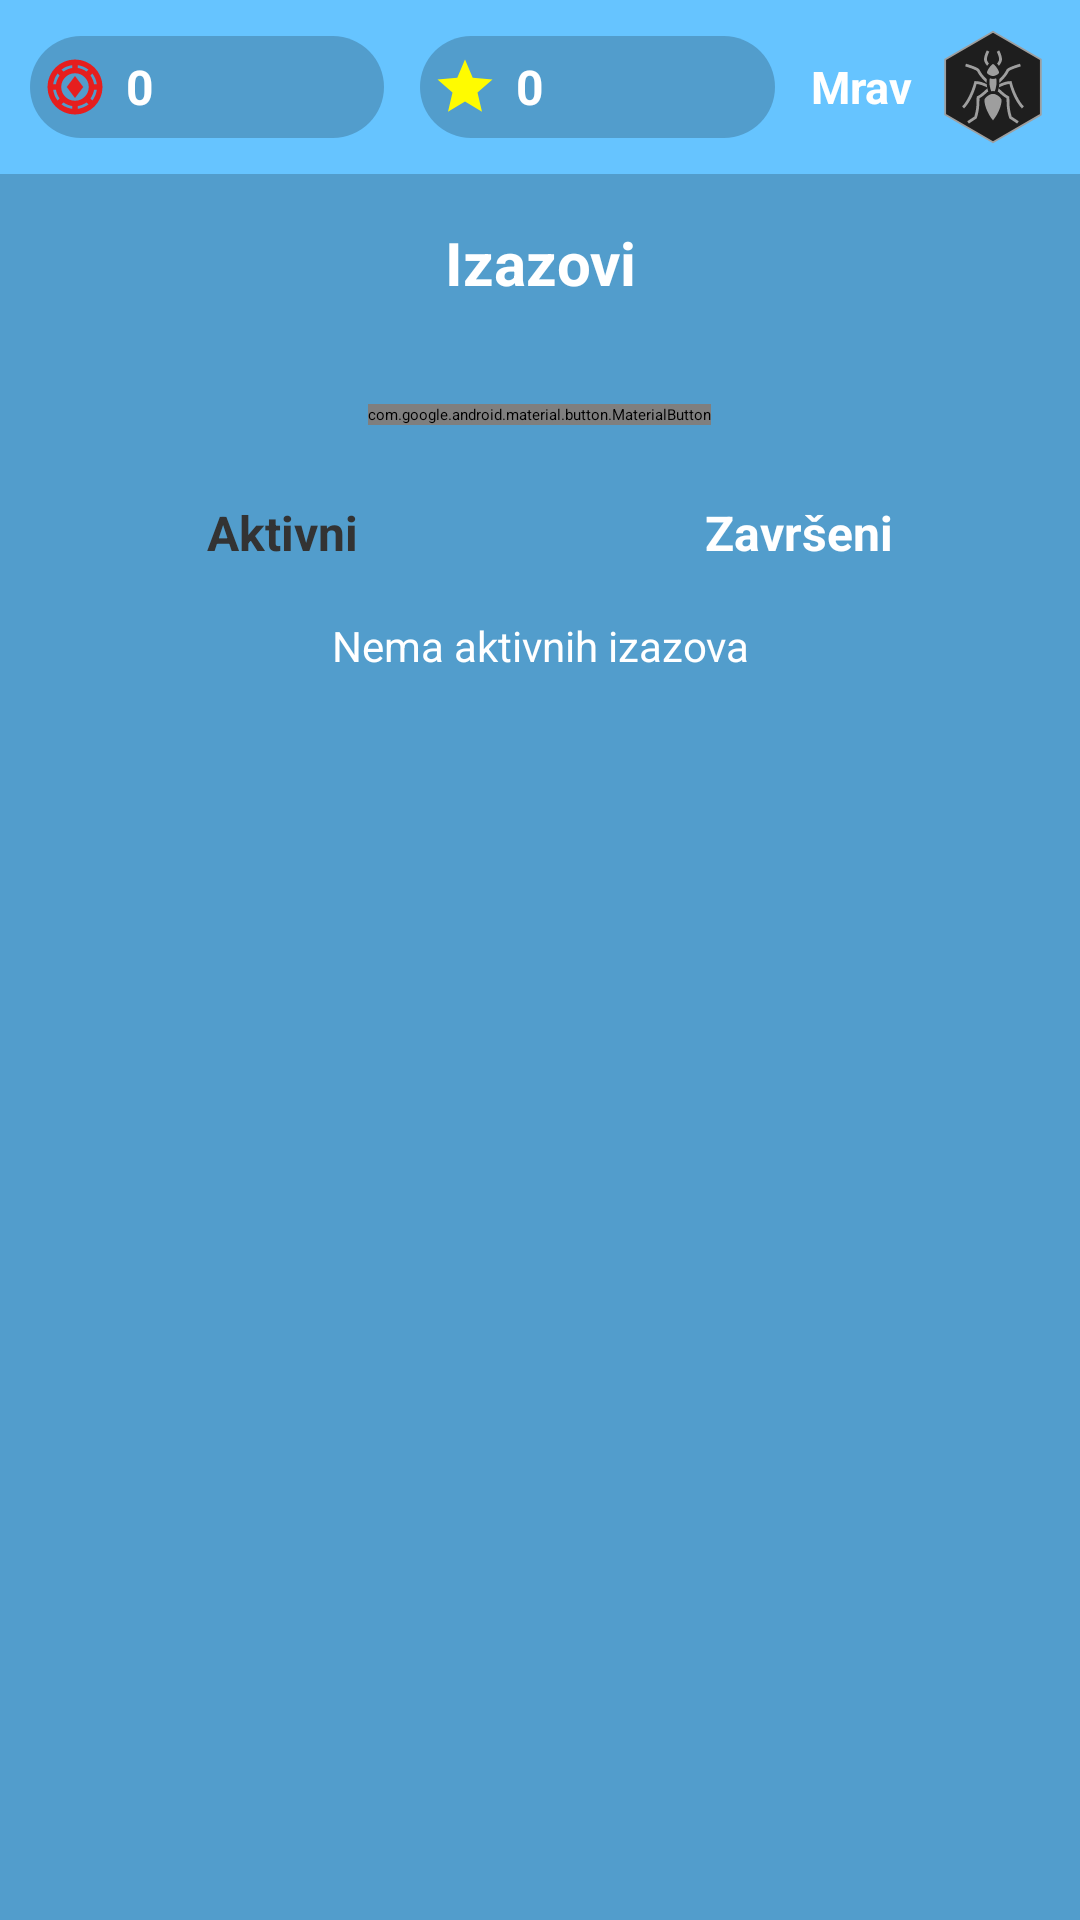

Layout XML and referenced resources for this Android screen:
<!-- AndroidManifest.xml: application theme Theme.Slagalica -->
<!-- res/layout/activity_challenge_lobby.xml -->
<?xml version="1.0" encoding="utf-8"?>
<LinearLayout xmlns:android="http://schemas.android.com/apk/res/android"
    xmlns:app="http://schemas.android.com/apk/res-auto"
    android:id="@+id/main"
    android:layout_width="match_parent"
    android:layout_height="match_parent"
    android:orientation="vertical"
    android:background="#529dcc">

    <include layout="@layout/top_bar" />

    <TextView
        android:layout_width="match_parent"
        android:layout_height="wrap_content"
        android:layout_marginTop="16dp"
        android:gravity="center"
        android:text="Izazovi"
        android:textColor="@android:color/white"
        android:textSize="20sp"
        android:textStyle="bold" />

    <TextView
        android:id="@+id/textRegionName"
        android:layout_width="match_parent"
        android:layout_height="wrap_content"
        android:gravity="center"
        android:text=""
        android:textColor="@android:color/white"
        android:textSize="16sp"
        android:layout_marginBottom="12dp" />

    <com.google.android.material.button.MaterialButton
        android:id="@+id/buttonCreateChallenge"
        android:layout_width="wrap_content"
        android:layout_height="wrap_content"
        android:layout_gravity="center"
        android:text="Kreiraj izazov"
        android:textColor="@android:color/white"
        app:backgroundTint="#FF9800"
        android:layout_marginBottom="16dp" />

    <LinearLayout
        android:layout_width="match_parent"
        android:layout_height="wrap_content"
        android:orientation="horizontal"
        android:gravity="center"
        android:paddingHorizontal="12dp"
        android:layout_marginBottom="8dp">

        <TextView
            android:id="@+id/tabActive"
            android:layout_width="0dp"
            android:layout_height="40dp"
            android:layout_weight="1"
            android:gravity="center"
            android:text="Aktivni"
            android:textSize="16sp"
            android:textStyle="bold"
            android:background="@drawable/rounded_white_small"
            android:textColor="#333333"
            android:layout_marginEnd="4dp"
            android:padding="8dp" />

        <TextView
            android:id="@+id/tabFinished"
            android:layout_width="0dp"
            android:layout_height="40dp"
            android:layout_weight="1"
            android:gravity="center"
            android:text="Završeni"
            android:textSize="16sp"
            android:textStyle="bold"
            android:background="@android:color/transparent"
            android:textColor="@android:color/white"
            android:layout_marginStart="4dp"
            android:padding="8dp" />
    </LinearLayout>

    <TextView
        android:id="@+id/textNoActive"
        android:layout_width="match_parent"
        android:layout_height="wrap_content"
        android:gravity="center"
        android:text="Nema aktivnih izazova"
        android:textColor="@android:color/white"
        android:textSize="14sp"
        android:visibility="visible" />

    <TextView
        android:id="@+id/textNoFinished"
        android:layout_width="match_parent"
        android:layout_height="wrap_content"
        android:gravity="center"
        android:text="Nema završenih izazova"
        android:textColor="@android:color/white"
        android:textSize="14sp"
        android:visibility="gone" />

    <androidx.recyclerview.widget.RecyclerView
        android:id="@+id/activeRecyclerView"
        android:layout_width="match_parent"
        android:layout_height="0dp"
        android:layout_weight="1"
        android:layout_marginHorizontal="12dp"
        android:visibility="visible" />

    <androidx.recyclerview.widget.RecyclerView
        android:id="@+id/finishedRecyclerView"
        android:layout_width="match_parent"
        android:layout_height="0dp"
        android:layout_weight="1"
        android:layout_marginHorizontal="12dp"
        android:visibility="gone" />
</LinearLayout>
<!-- res/layout/top_bar.xml (included above) -->
<?xml version="1.0" encoding="utf-8"?>
<LinearLayout xmlns:android="http://schemas.android.com/apk/res/android"
    android:layout_width="match_parent"
    android:layout_height="wrap_content"
    android:orientation="horizontal"
    android:padding="10dp"
    android:gravity="center_vertical"
    android:background="#66C4FF"
    android:elevation="4dp">

    
    <LinearLayout
        android:layout_width="0dp"
        android:layout_height="34dp"
        android:layout_weight="1"
        android:orientation="horizontal"
        android:gravity="center_vertical"
        android:background="@drawable/pill_bg"
        android:layout_marginEnd="6dp"
        android:paddingStart="4dp"
        android:paddingEnd="10dp">

        <ImageView
            android:layout_width="22dp"
            android:layout_height="22dp"
            android:src="@drawable/ic_token"
            android:contentDescription="Tokeni" />

        <TextView
            android:id="@+id/topBarTokenCount"
            android:layout_width="wrap_content"
            android:layout_height="wrap_content"
            android:text="0"
            android:textColor="#FFFFFF"
            android:textSize="16sp"
            android:textStyle="bold"
            android:layout_marginStart="6dp" />
    </LinearLayout>

    
    <LinearLayout
        android:layout_width="0dp"
        android:layout_height="34dp"
        android:layout_weight="1"
        android:orientation="horizontal"
        android:gravity="center_vertical"
        android:background="@drawable/pill_bg"
        android:layout_marginStart="6dp"
        android:layout_marginEnd="12dp"
        android:paddingStart="4dp"
        android:paddingEnd="10dp">

        <ImageView
            android:layout_width="22dp"
            android:layout_height="22dp"
            android:src="@drawable/ic_star"
            android:contentDescription="Zvezde" />

        <TextView
            android:id="@+id/topBarStarCount"
            android:layout_width="wrap_content"
            android:layout_height="wrap_content"
            android:text="0"
            android:textColor="#FFFFFF"
            android:textSize="16sp"
            android:textStyle="bold"
            android:layout_marginStart="6dp" />
    </LinearLayout>

    
    <LinearLayout
        android:layout_width="wrap_content"
        android:layout_height="wrap_content"
        android:orientation="horizontal"
        android:gravity="center_vertical">

        <TextView
            android:id="@+id/topBarLeagueText"
            android:layout_width="wrap_content"
            android:layout_height="wrap_content"
            android:text="Mrav"
            android:textColor="#FFFFFF"
            android:textSize="15sp"
            android:textStyle="bold"
            android:gravity="center"
            android:maxLines="1"
            android:layout_marginEnd="8dp" />

        <ImageView
            android:id="@+id/topBarLeagueIcon"
            android:layout_width="38dp"
            android:layout_height="38dp"
            android:src="@drawable/ant"
            android:contentDescription="Liga" />
    </LinearLayout>
</LinearLayout>
<!-- resources referenced by this layout -->
<resources>
  <!-- drawable ant: vector/xml drawable (drawable, 3756 chars, omitted) -->
  <!-- drawable ic_star (drawable) -->
  <vector xmlns:android="http://schemas.android.com/apk/res/android" android:height="24dp" android:tint="#FFFB00" android:viewportHeight="24" android:viewportWidth="24" android:width="24dp">
        
      <path android:fillColor="@android:color/white" android:pathData="M12,17.27L18.18,21l-1.64,-7.03L22,9.24l-7.19,-0.61L12,2 9.19,8.63 2,9.24l5.46,4.73L5.82,21z"/>
      
  </vector>
  <!-- drawable ic_token (drawable) -->
  <vector xmlns:android="http://schemas.android.com/apk/res/android"
      android:width="24dp"
      android:height="24dp"
      android:viewportWidth="960"
      android:viewportHeight="960">
    <path
        android:pathData="M480,880q-83,0 -156,-31.5T197,763q-54,-54 -85.5,-127T80,480q0,-83 31.5,-156T197,197q54,-54 127,-85.5T480,80q83,0 156,31.5T763,197q54,54 85.5,127T880,480q0,83 -31.5,156T763,763q-54,54 -127,85.5T480,880ZM440,797v-40q-35,-5 -67.5,-19T312,704l-28,29q33,26 72.5,42.5T440,797ZM520,797q44,-5 83.5,-21.5T676,733l-28,-29q-28,20 -60.5,34T520,757v40ZM480,680q83,0 141.5,-58.5T680,480q0,-83 -58.5,-141.5T480,280q-83,0 -141.5,58.5T280,480q0,83 58.5,141.5T480,680ZM733,676q26,-33 42.5,-72.5T797,520h-40q-5,35 -19,67.5T704,648l29,28ZM227,676 L256,647q-20,-28 -34,-60t-19,-67h-40q5,44 21.5,83.5T227,676ZM480,640L360,480l120,-160 120,160 -120,160ZM163,440h40q5,-35 19,-67t34,-60l-29,-29q-26,33 -42.5,72.5T163,440ZM757,440h40q-5,-44 -22,-83.5T732,284l-28,28q20,28 34,60.5t19,67.5ZM313,256q28,-20 60,-34t67,-19v-40q-44,5 -83.5,21.5T284,227l29,29ZM648,256 L676,228q-33,-26 -72.5,-43T520,163v40q35,5 67.5,19t60.5,34Z"
        android:fillColor="#e61e1e"/>
  </vector>
  <!-- drawable pill_bg (drawable) -->
  <?xml version="1.0" encoding="utf-8"?>
  <shape xmlns:android="http://schemas.android.com/apk/res/android"
      android:shape="rectangle">
      <solid android:color="#33000000" />
      <corners android:radius="17dp" />
  </shape>
</resources>
